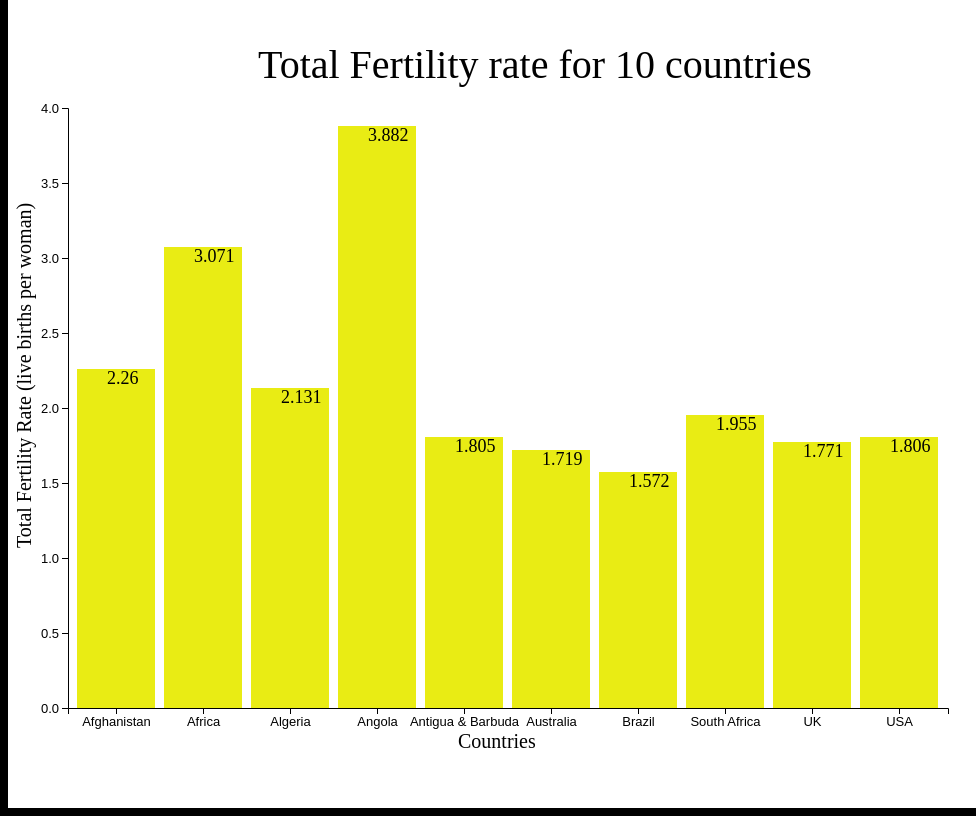
D3 v5 page, settled after 480 driven frames (8 s of simulated time); the page loaded 1 data file(s).


// ── a7.js
function setMode(id) {
    d3.select("#descending").style('background-color', 'yellow');
    d3.select("#ascending").style('background-color', "yellow");
    d3.select("#alphabetical").style('background-color', "yellow");
    d3.select(id).style('background-color', 'orange');}

function setMode2(id) {
    d3.select("#top5").style('background-color', 'yellow');
    d3.select("#bottom5").style('background-color', "yellow");
    d3.select("#All").style('background-color', "yellow");
    d3.select(id).style('background-color', 'orange');}
 
 function alphabetical_sort(data2){
     var s = x.domain(data2.sort(function (a, b) { return d3.ascending(a.Country, b.Country); })
     .map(function (d) { return d.Country; })); 
     return s;}

 function ascending_sort(data2){
     var s= x.domain(data2.sort(function (a, b) { return d3.ascending(a["Fertility_Rate"], b["Fertility_Rate"]); })
     .map(function (d) { return d.Country; }));
      return s;}
 function descending_sort(data2){
     var s = x.domain(data2.sort(function (a, b) { return d3.descending(a["Fertility_Rate"], b["Fertility_Rate"]); })
     .map(function (d) { return d.Country; })); 
      return s;}

       
 function transition() {
     var transition = svg.transition().duration(1000);
     var delay = function (d, i) { return i * 60;};
     xAxis = xAxis.scale(x);
     transition.selectAll(".bar").delay(delay).attr("x", function (d) {return x(d.Country);})
     transition.select(".x.axis").call(xAxis).selectAll("g").delay(delay);
     transition.selectAll(".bar_label").delay(delay).attr("x", function (d) {return x(d.Country) +30;});}
   
  function bar_transition(data2,x){
     var transition = svg.transition().duration(1000);
     var delay = function (d, i) {return i * 60;};
     var labels = svg.selectAll(".bar_label").data(data2)
     var bars = svg.selectAll(".bar").data(data2)
     xAxis = xAxis.scale(x);
     bars.exit().transition(transition).remove();   
     labels.exit().transition(transition).remove();
     bars.enter().append("rect")
         .transition(transition)
         .attr("class", "bar")
         .attr("x", function(d) { return x(d.Country); })
         .attr("width", x.bandwidth())
         .attr("y", function(d) { return y(d["Fertility_Rate"]); })
         .attr("height", function(d) { return height - y(d["Fertility_Rate"]); });
     bars.enter().append("rect")
         .attr("class", "bar")
         .attr("x", function(d) { return x(d.Country); })
         .attr("width", x.bandwidth())
         .attr("y", function(d) { return y(d["Fertility_Rate"]); })
         .attr("height", function(d) { return height - y(d["Fertility_Rate"]); });   
     bars.transition(transition)
         .attr("class", "bar")
         .attr("x", function(d) { return x(d.Country); })
         .attr("width", x.bandwidth())
         .attr("y", function(d) { return y(d["Fertility_Rate"]); })
         .attr("height", function(d) { return height - y(d["Fertility_Rate"]); }); 
     labels.enter().append("text")
         .text(function(d, i) {return data2[i]["Fertility_Rate"] })
         .attr("class","bar_label")
         .attr("x", (function(d) { return x(d.Country) +30; }  ))
         .attr("y", function(d) { return y(d["Fertility_Rate"]); })
         .attr("dy", ".85em")
         .style('font-size', '20px')
         .style('font-family', 'Georgia');
     labels.transition(transition)
         .text(function(d, i) {return data2[i]["Fertility_Rate"] })
         .attr("class","bar_label")
         .attr("x", (function(d) { return x(d.Country) +30; }  ))
         .attr("y", function(d) { return y(d["Fertility_Rate"]); })
         .attr("dy", ".85em")
         .style('font-size', '20px')
         .style('font-family', 'Georgia')
     transition.selectAll(".bar")
         .delay(delay)
         .attr("x", function (d) {
         return x(d.Country);});
     transition.select(".x.axis")
         .call(xAxis)
         .selectAll("g")
         .delay(delay);
     transition.selectAll(".bar_label")
          .delay(delay)
          .attr("x", function (d) {
          return x(d.Country) +30;});
 }

var margin = {top: 100, right: 20, bottom: 100, left: 60},
width = 960 - margin.left - margin.right,
height = 800 - margin.top - margin.bottom;
   
var x = d3.scaleBand().rangeRound([0, width]).padding(0.1),
y = d3.scaleLinear().rangeRound([height, 0]);
    
var xAxis = d3.axisBottom().scale(x);
var yAxis = d3.axisLeft().scale(y);
 
var svg = d3.select("body").append("svg")
    .attr("width", width + margin.left + margin.right)
    .attr("height", height + margin.top + margin.bottom)
    .append("g")
    .attr("transform", "translate(" + margin.left + "," + margin.top + ")");
    var span_id = 0;
    
d3.json("data.json").then(function(data){
    data.forEach(function(d) {
    d["Fertility_Rate"] = +d["Fertility_Rate"];
    });
    
var data2 = data;
x.domain(data.map(function(d) { return d.Country; }));
y.domain([0, 4]);
    svg.append("g")
      .attr("class", "x axis")
      .attr("transform", "translate(0," + height + ")")
      .call(xAxis);
    
    svg.append("g")
      .attr("class", "y axis")
      .call(yAxis)
      .append("text")
      .attr("transform", "rotate(-90)")
      .attr("y", 6)
      .attr("dy", ".71em");
    
    svg.selectAll(".bar")
      .data(data)
      .enter().append("rect")
      .attr("class", "bar")
      .attr("x", function(d) { return x(d.Country); })
      .attr("width", x.bandwidth())
      .attr("y", function(d) { return y(d["Fertility_Rate"]); })
      .attr("height", function(d) { return height - y(d["Fertility_Rate"]); });
    
    svg.selectAll(".bar_label")
      .data(data, function(d) { return d.Country;})
      .enter().append("text")
      .text(function(d, i) {return data[i]["Fertility_Rate"] })
      .attr("class","bar_label")
      .attr("x", (function(d) { return x(d.Country) +30; }  ))
      .attr("y", function(d) { return y(d.Fertility_Rate); })
      .attr("dy", ".85em")
      .style('font-size', '18px')
      .style('font-family', 'Georgia');
      
      svg.append("text")
                .attr("x", -(height / 2)-140)
                .attr("y", - margin.left * 0.61)
                .attr("transform", "rotate(-90)")
                .attr('class', 'label')
                .text("Total Fertility Rate (live births per woman)")
                .style("font-size", "1em");

      svg.append("text")
                .attr("x", (width/2)-50)
                .attr("y", 640)
                .attr('class', 'label')
                .text("Countries")
                .style("font-size", "1em");
    
     svg.append("text")
                .attr("x", (width/2)-250)
                .attr("y", -30)
                .attr('class', 'label')
                .text("Total Fertility rate for 10 countries")
                .style("font-size", "2em");
    
d3.select("#alphabetical").style("background-color","yellow");
    d3.select("#alphabetical").on("click", function () {
        setMode("#alphabetical");
        span_id =0;
        s = alphabetical_sort(data2);
        transition(s);});
    
        
d3.select("#ascending");
    d3.select("#ascending").on("click", function () {
        setMode("#ascending");
        span_id =1;
        s = ascending_sort(data2);
        transition(s);});
    
 d3.select("#descending");
    d3.select("#descending").on("click", function () {
        setMode("#descending");
        span_id =2;
        s = descending_sort(data2);
        transition(s);});




d3.selectAll("input[name='select']").on("click",function(){
var valRadio = this.value;
if(valRadio == "top5"){
    setMode2("#top5");
    data2 = data;
    var data1 = data2.sort(function (a, b) { return d3.descending(a["Fertility_Rate"], b["Fertility_Rate"]); }).slice(0,5);
    if(span_id==0){
        var d1 = data1.sort(function (a, b) { return d3.ascending(a["Country"], b["Country"]); });}
    if(span_id==1){
       var d1 = data1.sort(function (a, b) { return d3.ascending(a["Fertility_Rate"], b["Fertility_Rate"]); });}
    if(span_id==2){
       var d1 = data1.sort(function (a, b) { return d3.descending(a["Fertility_Rate"], b["Fertility_Rate"]); });}
    data2 = d1;
    var s = x.domain(data2.map(function (d) { return d.Country; }));
    bar_transition(data2,s);
    }
    else if (valRadio == "All"){
        setMode2("#All");
        data2 = data;
        if(span_id==0){
            var d1 = data.sort(function (a, b) { return d3.ascending(a["Country"], b["Country"]); });}
        if(span_id==1){
           var d1 = data.sort(function (a, b) { return d3.ascending(a["Fertility_Rate"], b["Fertility_Rate"]); });}
        if(span_id==2){
           var d1 = data.sort(function (a, b) { return d3.descending(a["Fertility_Rate"], b["Fertility_Rate"]); });}
       data2 = d1;
       var s = x.domain(data2.map(function (d) { return d.Country; }))
       bar_transition(data,s);
       }
else if (valRadio=="reset"){
    setMode("#alphabetical");
    data2 = data;
    if(span_id==0){
        var d1 = data.sort(function (a, b) { return d3.ascending(a["Country"], b["Country"]); });}
    if(span_id==1){
        var d1 = data.sort(function (a, b) { return d3.ascending(a["Country"], b["Country"]); });}
    if(span_id==2){
        var d1 = data.sort(function (a, b) { return d3.ascending(a["Country"], b["Country"]); });}
   data2 = d1;
   var s = x.domain(data2.map(function (d) { return d.Country; }))
   bar_transition(data,s);

}
    else {
    setMode2("#bottom5");
    data2 = data;
    var data1 = data2.sort(function (a, b) { return d3.ascending(a["Fertility_Rate"], b["Fertility_Rate"]);}).slice(0,5);
    if(span_id==0){
        var d1 = data1.sort(function (a, b) { return d3.ascending(a["Country"], b["Country"]); });}
   if(span_id==1){
       var d1 = data1.sort(function (a, b) { return d3.ascending(a["Fertility_Rate"], b["Fertility_Rate"]); });}
   if(span_id==2){
       var d1 = data1.sort(function (a, b) { return d3.descending(a["Fertility_Rate"], b["Fertility_Rate"]); });}
    data2 = d1;
    var s = x.domain(data2.map(function (d) { return d.Country; }))
    bar_transition(data2,s);}

})});

### data: data.json
[
 {
  "Country": "Afghanistan",
  "Fertility_Rate": 2.26
 },
 {
  "Country": "Africa",
  "Fertility_Rate": 3.071
 },
 {
  "Country": "Algeria",
  "Fertility_Rate": 2.131
 },
 {
  "Country": "Angola",
  "Fertility_Rate": 3.882
 },
 {
  "Country": "Antigua & Barbuda",
  "Fertility_Rate": 1.805
 },
 {
  "Country": "Australia",
  "Fertility_Rate": 1.719
 },
 {
  "Country": "Brazil",
  "Fertility_Rate": 1.572
 },
 {
  "Country": "South Africa",
  "Fertility_Rate": 1.955
 },
 "... 2 more items"
]